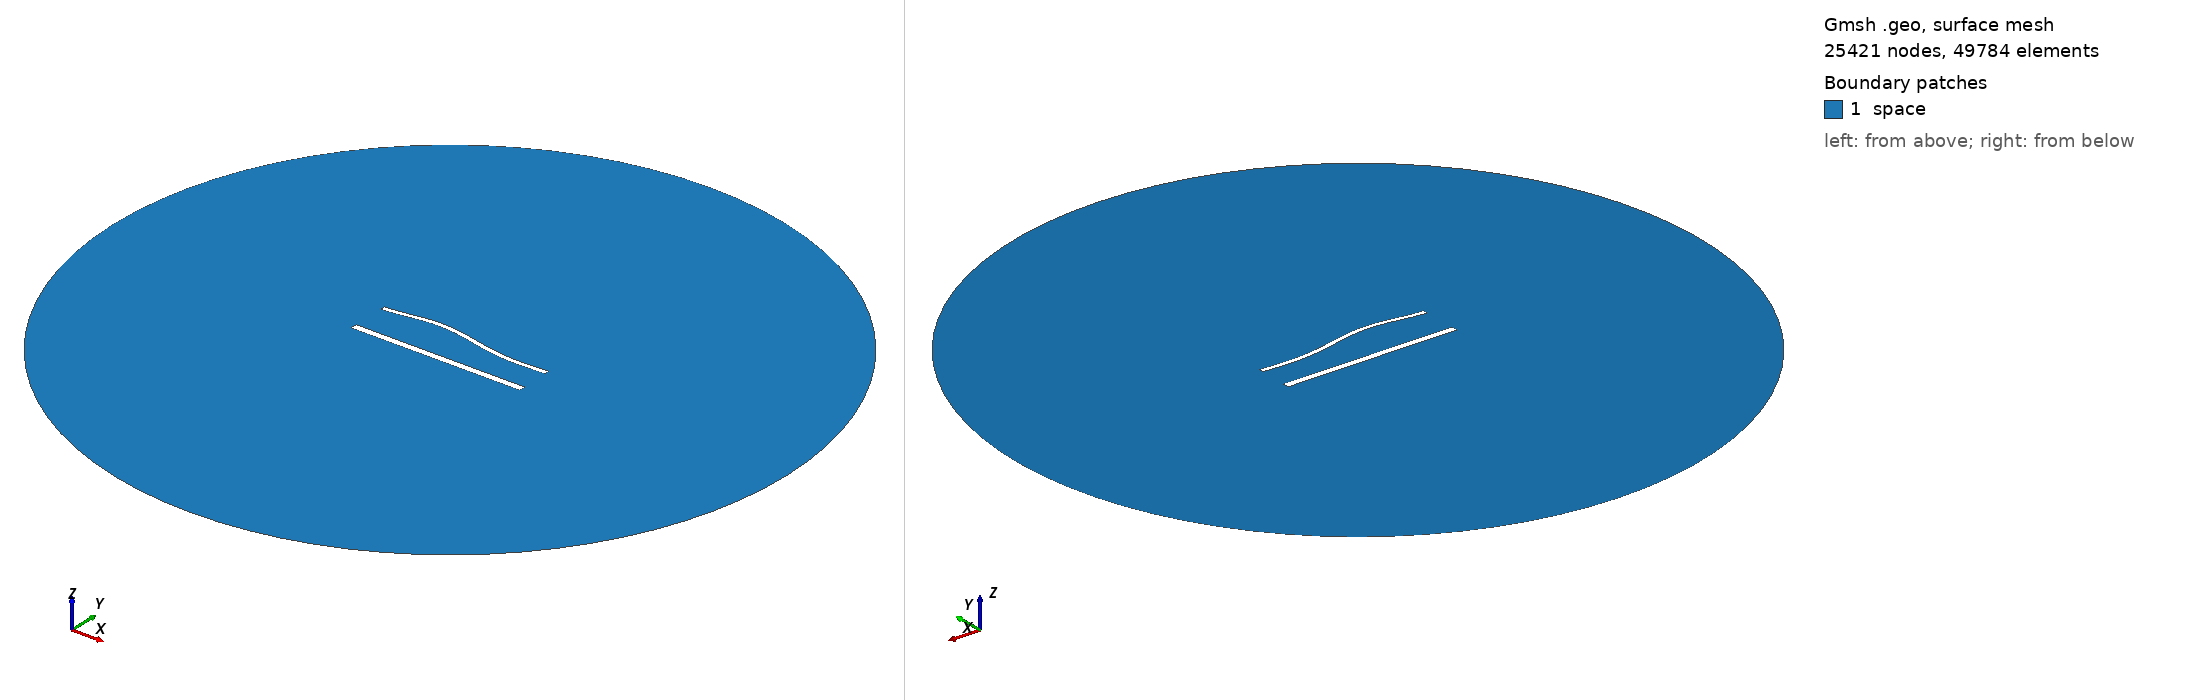

Gmsh geometry script, surface-meshed: 25421 nodes, 49784 surface elements. Boundary patches (legend numbers): 1 space. Left view from above one corner, right view from below the opposite corner. Legend entries are the model's physical surfaces. The drawing asked Gmsh for element sizes between 1% and 20% of the model's largest extent; the script's own settings can give other sizes.

=== 1727.geo (drawn) ===
//---------------------------------------
// Geometry kernel
//---------------------------------------

SetFactory("OpenCASCADE");



//---------------------------------------
// Parameters of the geometry
//---------------------------------------

// Overetch of the upper plate
overetch = 0.5;

// Distance between the plates
distance = 22.5;

// Discretization over the x axis (for the deformation)
nx = 50; 

// Length of the plate
L = 100 - overetch; 

// Number of modes
n = 4; 

// 1st mode coefficient
coeff(1) = -1.5;
beta(1) = 0.596864 * 3.1415926535 / L;

// 2nd mode coefficient
coeff(2) = 1.5;
beta(2) = 1.49418 * 3.1415926535 / L;

// 3rd mode coefficient
coeff(3) = 1.5;
beta(3) = 2.50025 * 3.1415926535 / L;

// 4th mode coefficient
coeff(4) = 0.0;
beta(4) = 3.49999 * 3.1415926535 / L;



//---------------------------------------
// Upper plate (deformed rectangle)
//---------------------------------------

// Coordiantes of the upper plate
xmin = -50;
xmax = 50 - overetch;

// Height of the upper plate
yheight = 4 - 2 * overetch;

// Indexes of the points
UpperID[] = {};
LowerID[] = {};
LeftID[] = {};
RightID[] = {};

// Point index
p = 1;

// Horizontal edges
For i In {1:nx}
    x = xmin + (i-1)*(xmax - xmin)/(nx-1);

    y_bottom = distance / 2 + overetch;
    For j In {1:n}
        C = (Cosh(beta(j)*L) + Cos(beta(j)*L)) / (Sinh(beta(j)*L) + Sin(beta(j)*L));
        y_bottom  = y_bottom + coeff(j) * (Cosh(beta(j)*(x+50)) - Cos(beta(j)*(x+50)) - C * (Sinh(beta(j)*(x+50)) - Sin(beta(j)*(x+50))));
    EndFor

    y_top = y_bottom + yheight;

    Point(p) = {x, y_top, 0, 1.0};
    UpperID[i] = p;
    p = p + 1;

    Point(p) = {x, y_bottom, 0, 1.0};
    LowerID[i] = p;
    p = p + 1;
EndFor

// Create point lists
UpperPts[] = {}; LowerPts[] = {};
For i In {1:nx}
  UpperPts[] += {UpperID[i]};
  LowerPts[] += {LowerID[i]};
EndFor

// Build splines
Spline(1) = {UpperPts[]};
Spline(2) = {LowerPts[]};
Line(3) = {LowerPts[nx-1], UpperPts[nx-1]};
Line(4) = {LowerPts[0], UpperPts[0]};

// Build the plane surface
Curve Loop(1) = {2, 3, -1, -4};
Plane Surface(1) = {1};



//---------------------------------------
// Lower plate (rectangle)
//---------------------------------------

// Vertices
Point(1001) = {-50, -distance/2, 0, 1.0};
Point(1002) = { 50, -distance/2, 0, 1.0};
Point(1003) = { 50,  -distance/2 + 4, 0, 1.0};
Point(1004) = {-50,  -distance/2 + 4, 0, 1.0};

// Edges
Line(5) = {1001, 1002};
Line(6) = {1002, 1003};
Line(7) = {1003, 1004};
Line(8) = {1004, 1001};

// Plane surface
Line Loop(2) = {5, 6, 7, 8};
Plane Surface(2) = {2}; 



//---------------------------------------
// Outer (fictious) boundary
//---------------------------------------

// Points
Point(1005) = {0, 0, 0};       // Center
Point(1006) = {200, 0, 0};     // Start point
Point(1007) = {0, 200, 0};     // 90 degrees
Point(1008) = {-200, 0, 0};    // 180 degrees
Point(1009) = {0, -200, 0};    // 270 degrees

// Circle arcs (each needs start, center, end)
Circle(9) = {1006, 1005, 1007};
Circle(10) = {1007, 1005, 1008};
Circle(11) = {1008, 1005, 1009};
Circle(12) = {1009, 1005, 1006};

// Plane surface for the entire domain
Curve Loop(3) = {9, 10, 11, 12};
Surface(3) = {3};

// Subtract the plates from the whole domain to obtain the actual domain where we want to solve the equations
BooleanDifference{ Surface{3}; Delete; }{ Surface{1}; Surface{2}; Delete; }




//---------------------------------------
// Transfinite Lines/Curves
//---------------------------------------

// Set the number of points on the boundaries
r = 6;
d = 0.15;

// Plates
Transfinite Curve {1} = 50*r/4 Using Progression 1;
Transfinite Line {2} = 50*r Using Progression 1;
Transfinite Curve {3, 4} = 2*r Using Progression 1+d;
Transfinite Line {5} = 50*r/4 Using Progression 1;
Transfinite Line {7} = 50*r Using Progression 1;
Transfinite Line {6} = 2*r Using Progression 1-d;
Transfinite Line {8} = 2*r Using Progression 1+d;

// Outer boundary
Transfinite Line {9, 10, 11, 12} = 20 Using Progression 1;



//---------------------------------------
// Physical groups
//---------------------------------------                

// Physical curves (boundaries)
Physical Line("force_segment", 10) = {2};
Physical Line("upper_plate", 11) = {1, 3, 4};
Physical Line("lower_plate", 12) = {5, 6, 7, 8};
Physical Line("boundary", 20) = {9, 10, 11, 12};

// Physical Surfaces
Physical Surface("space", 30) = {3};



//---------------------------------------
// 6. Generate the Mesh
//---------------------------------------

// 2D mesh generation
Mesh 2;
